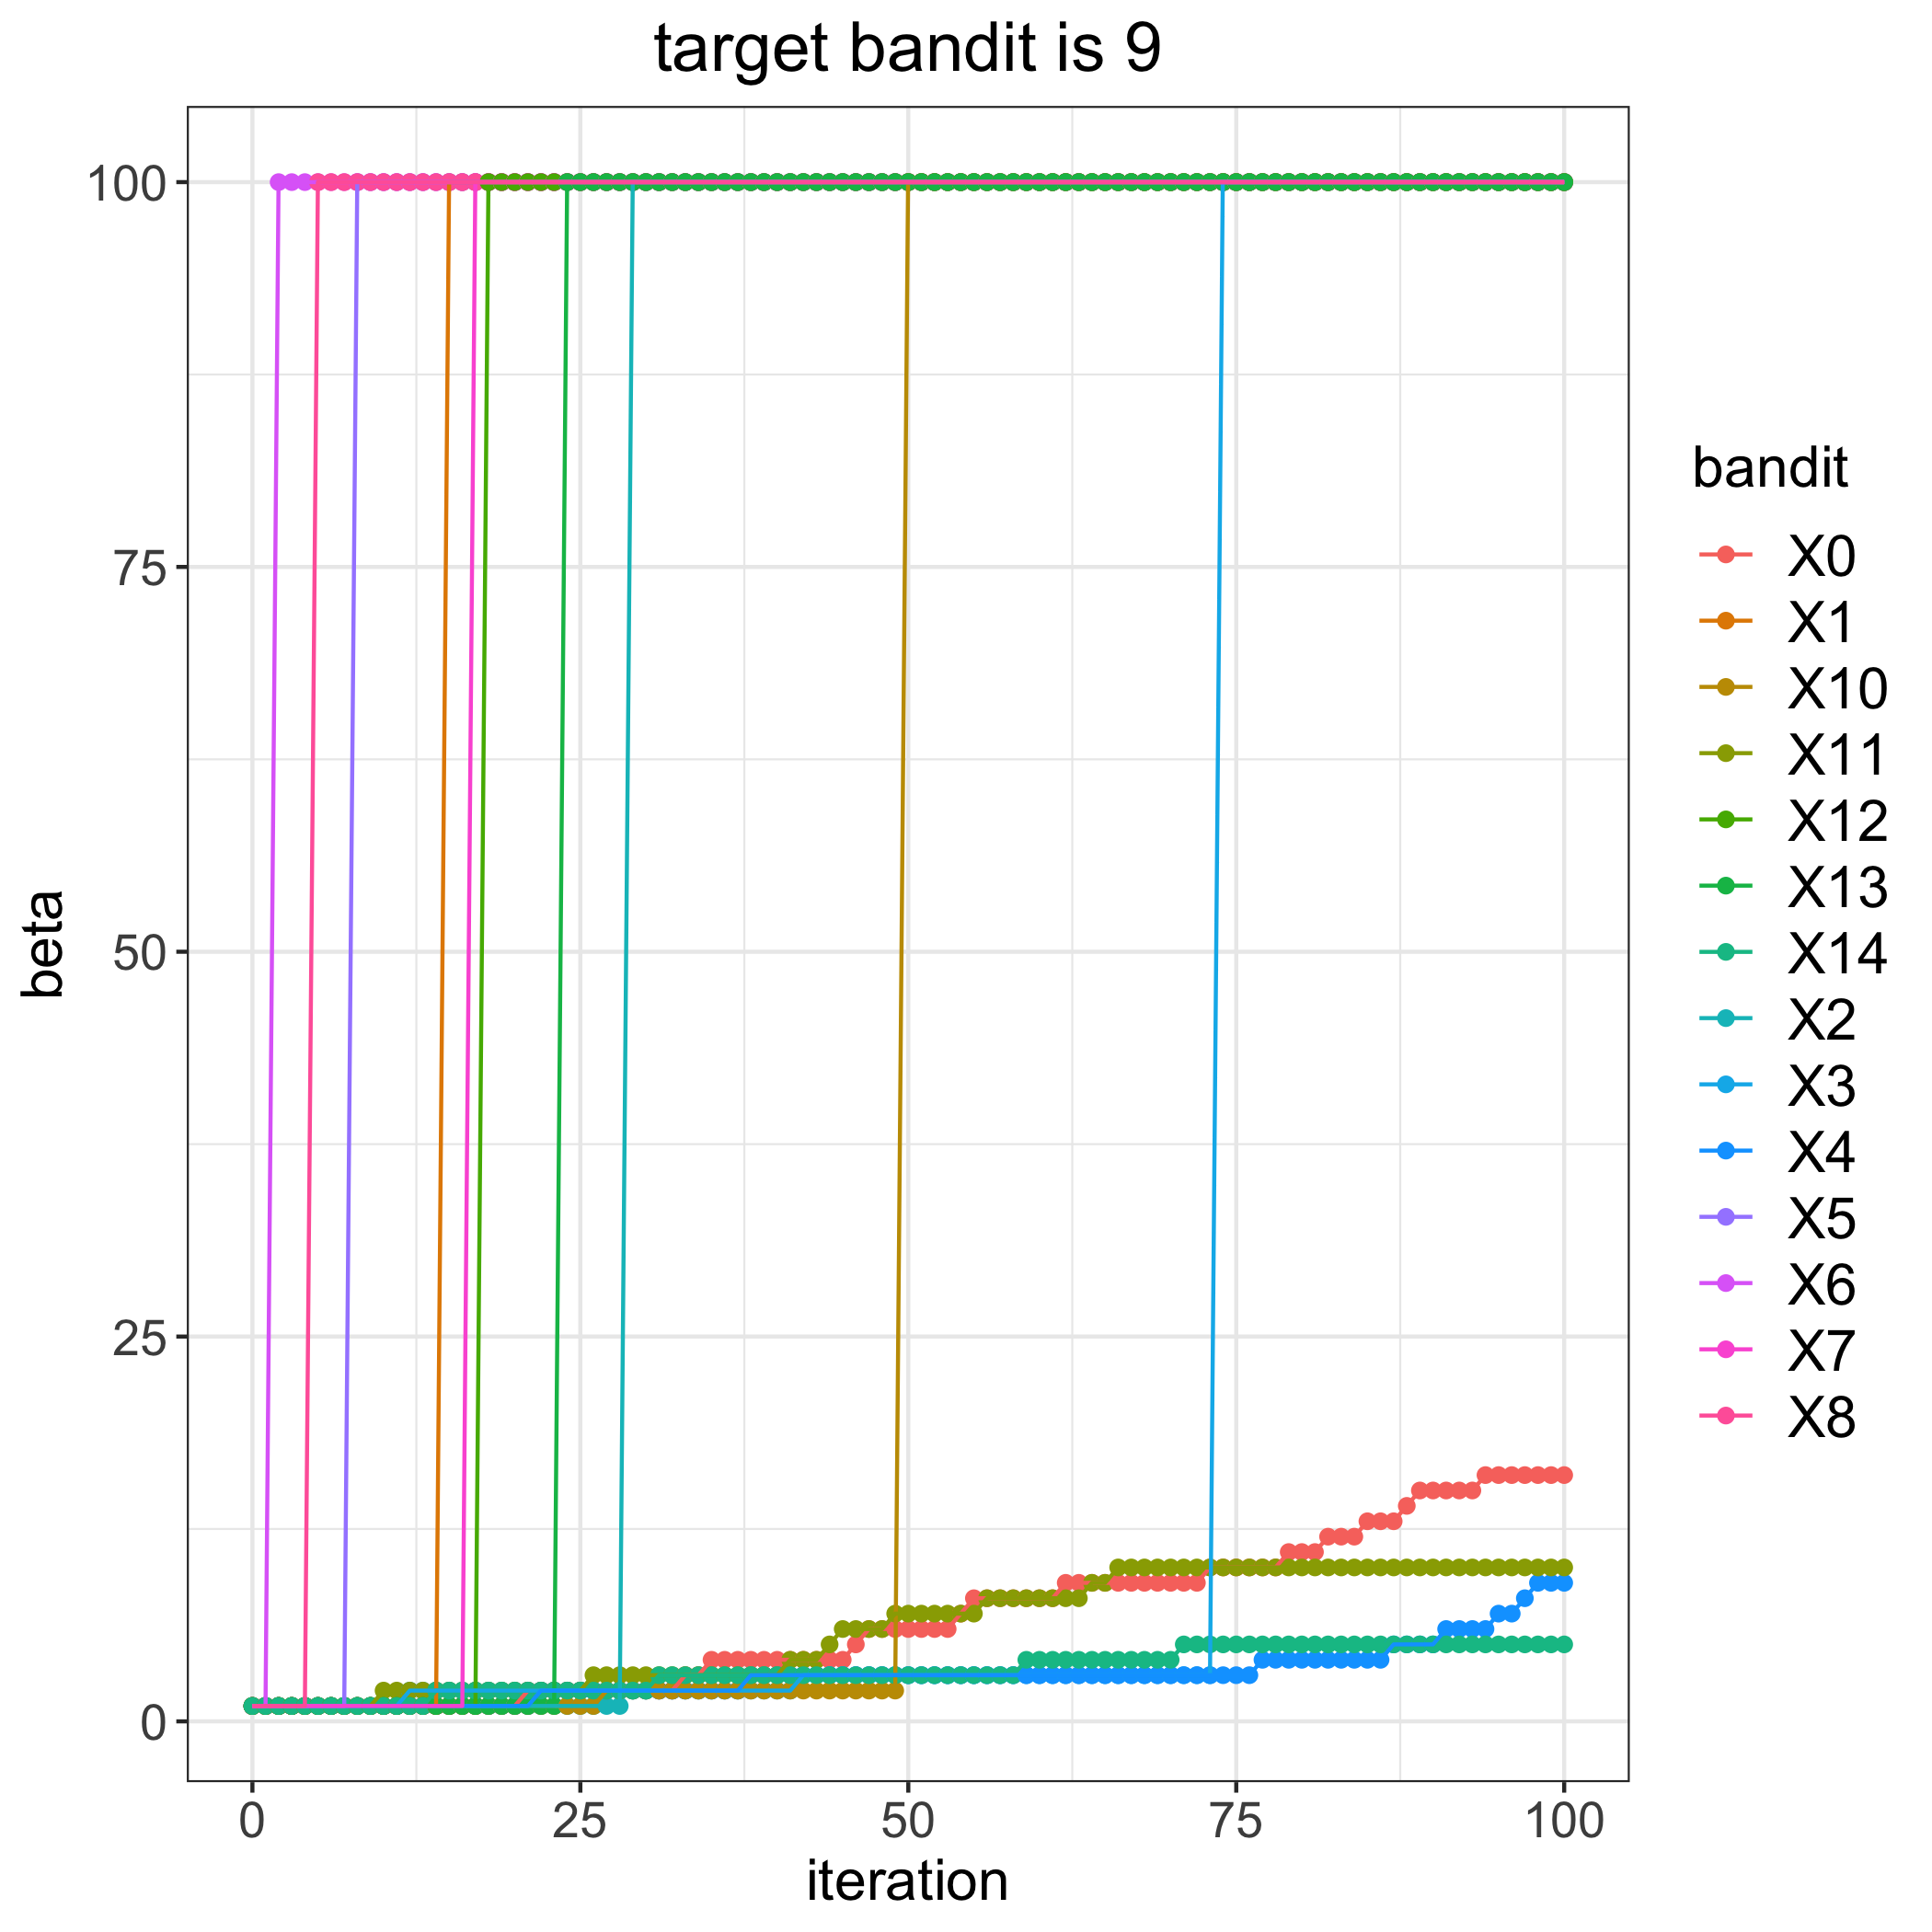

Data behind this chart, as committed beside it:
, 0, 1, 2, 3, 4, 5, 6, 7, 8, 10, 11, 12, 13, 14
0, 1, 1, 1, 1, 1, 1, 1, 1, 1, 1, 1, 1, 1, 1
1, 1, 1, 1, 1, 1, 1, 1, 1, 1, 1, 1, 1, 1, 1
2, 1, 1, 1, 1, 1, 1, 100, 1, 1, 1, 1, 1, 1, 1
3, 1, 1, 1, 1, 1, 1, 100, 1, 1, 1, 1, 1, 1, 1
4, 1, 1, 1, 1, 1, 1, 100, 1, 1, 1, 1, 1, 1, 1
5, 1, 1, 1, 1, 1, 1, 100, 1, 100, 1, 1, 1, 1, 1
6, 1, 1, 1, 1, 1, 1, 100, 1, 100, 1, 1, 1, 1, 1
7, 1, 1, 1, 1, 1, 1, 100, 1, 100, 1, 1, 1, 1, 1
8, 1, 1, 1, 1, 1, 100, 100, 1, 100, 1, 1, 1, 1, 1
9, 1, 1, 1, 1, 1, 100, 100, 1, 100, 1, 1, 1, 1, 1
10, 1, 1, 1, 1, 1, 100, 100, 1, 100, 1, 2, 1, 1, 1
11, 1, 1, 1, 1, 1, 100, 100, 1, 100, 1, 2, 1, 1, 1
12, 1, 1, 1, 2, 1, 100, 100, 1, 100, 1, 2, 1, 1, 1
13, 1, 1, 1, 2, 1, 100, 100, 1, 100, 1, 2, 1, 1, 1
14, 1, 1, 1, 2, 1, 100, 100, 1, 100, 1, 2, 1, 1, 2
15, 1, 100, 1, 2, 1, 100, 100, 1, 100, 1, 2, 1, 1, 2
16, 1, 100, 1, 2, 1, 100, 100, 1, 100, 1, 2, 1, 1, 2
17, 1, 100, 1, 2, 1, 100, 100, 100, 100, 1, 2, 1, 1, 2
18, 1, 100, 1, 2, 1, 100, 100, 100, 100, 1, 2, 100, 1, 2
19, 1, 100, 1, 2, 1, 100, 100, 100, 100, 1, 2, 100, 1, 2
20, 1, 100, 1, 2, 1, 100, 100, 100, 100, 1, 2, 100, 1, 2
21, 2, 100, 1, 2, 1, 100, 100, 100, 100, 1, 2, 100, 1, 2
22, 2, 100, 1, 2, 2, 100, 100, 100, 100, 1, 2, 100, 1, 2
23, 2, 100, 1, 2, 2, 100, 100, 100, 100, 1, 2, 100, 1, 2
24, 2, 100, 1, 2, 2, 100, 100, 100, 100, 1, 2, 100, 100, 2
25, 2, 100, 1, 2, 2, 100, 100, 100, 100, 1, 2, 100, 100, 2
26, 2, 100, 1, 2, 2, 100, 100, 100, 100, 1, 3, 100, 100, 2
27, 2, 100, 1, 2, 2, 100, 100, 100, 100, 2, 3, 100, 100, 2
28, 2, 100, 1, 2, 2, 100, 100, 100, 100, 2, 3, 100, 100, 2
29, 2, 100, 100, 2, 2, 100, 100, 100, 100, 2, 3, 100, 100, 2
30, 2, 100, 100, 2, 2, 100, 100, 100, 100, 2, 3, 100, 100, 2
31, 2, 100, 100, 2, 2, 100, 100, 100, 100, 2, 3, 100, 100, 3
32, 2, 100, 100, 2, 2, 100, 100, 100, 100, 2, 3, 100, 100, 3
33, 3, 100, 100, 2, 2, 100, 100, 100, 100, 2, 3, 100, 100, 3
34, 3, 100, 100, 2, 2, 100, 100, 100, 100, 2, 3, 100, 100, 3
35, 4, 100, 100, 2, 2, 100, 100, 100, 100, 2, 3, 100, 100, 3
36, 4, 100, 100, 2, 2, 100, 100, 100, 100, 2, 3, 100, 100, 3
37, 4, 100, 100, 2, 2, 100, 100, 100, 100, 2, 3, 100, 100, 3
38, 4, 100, 100, 2, 3, 100, 100, 100, 100, 2, 3, 100, 100, 3
39, 4, 100, 100, 2, 3, 100, 100, 100, 100, 2, 3, 100, 100, 3
40, 4, 100, 100, 2, 3, 100, 100, 100, 100, 2, 3, 100, 100, 3
41, 4, 100, 100, 2, 3, 100, 100, 100, 100, 2, 4, 100, 100, 3
42, 4, 100, 100, 3, 3, 100, 100, 100, 100, 2, 4, 100, 100, 3
43, 4, 100, 100, 3, 3, 100, 100, 100, 100, 2, 4, 100, 100, 3
44, 4, 100, 100, 3, 3, 100, 100, 100, 100, 2, 5, 100, 100, 3
45, 4, 100, 100, 3, 3, 100, 100, 100, 100, 2, 6, 100, 100, 3
46, 5, 100, 100, 3, 3, 100, 100, 100, 100, 2, 6, 100, 100, 3
47, 6, 100, 100, 3, 3, 100, 100, 100, 100, 2, 6, 100, 100, 3
48, 6, 100, 100, 3, 3, 100, 100, 100, 100, 2, 6, 100, 100, 3
49, 6, 100, 100, 3, 3, 100, 100, 100, 100, 2, 7, 100, 100, 3
50, 6, 100, 100, 3, 3, 100, 100, 100, 100, 100, 7, 100, 100, 3
51, 6, 100, 100, 3, 3, 100, 100, 100, 100, 100, 7, 100, 100, 3
52, 6, 100, 100, 3, 3, 100, 100, 100, 100, 100, 7, 100, 100, 3
53, 6, 100, 100, 3, 3, 100, 100, 100, 100, 100, 7, 100, 100, 3
54, 7, 100, 100, 3, 3, 100, 100, 100, 100, 100, 7, 100, 100, 3
55, 8, 100, 100, 3, 3, 100, 100, 100, 100, 100, 7, 100, 100, 3
56, 8, 100, 100, 3, 3, 100, 100, 100, 100, 100, 8, 100, 100, 3
57, 8, 100, 100, 3, 3, 100, 100, 100, 100, 100, 8, 100, 100, 3
58, 8, 100, 100, 3, 3, 100, 100, 100, 100, 100, 8, 100, 100, 3
59, 8, 100, 100, 3, 3, 100, 100, 100, 100, 100, 8, 100, 100, 4
... 41 more rows
